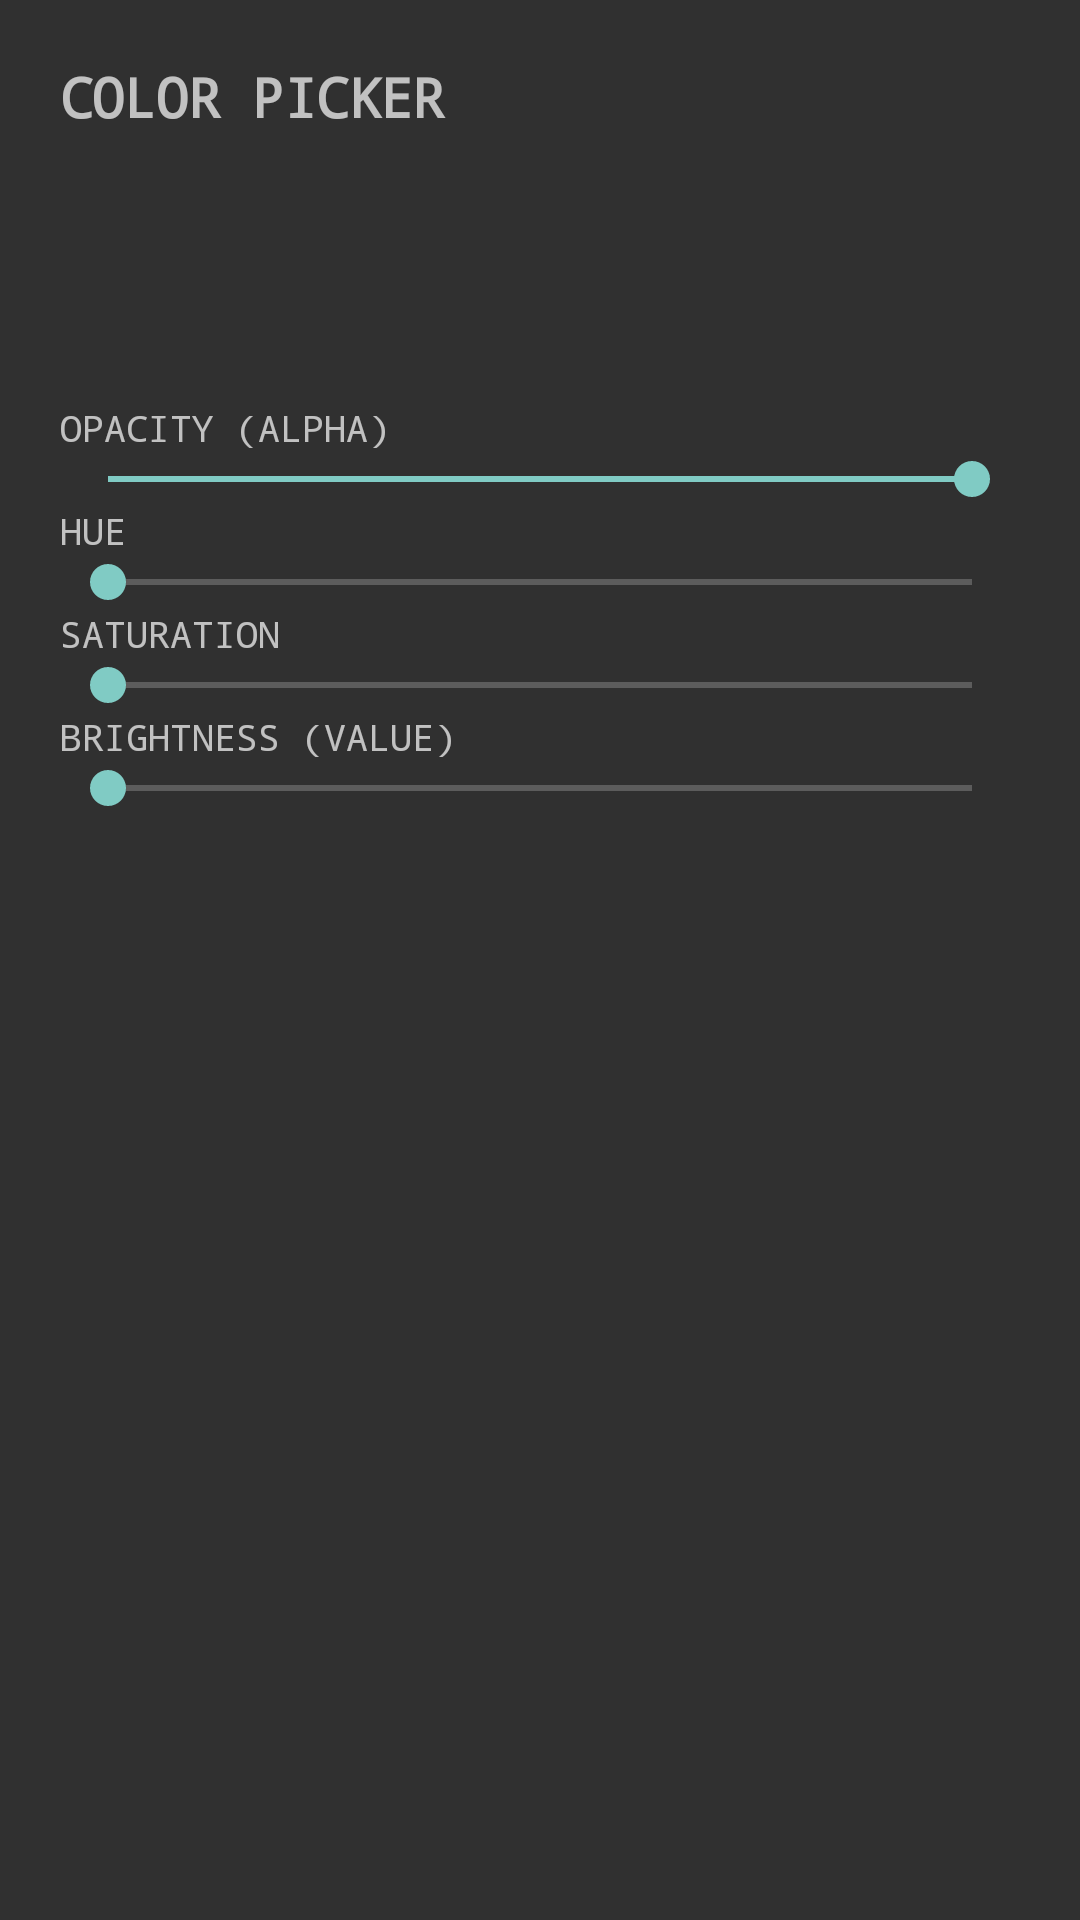

Here is an Android app screen rendered from its layout file. Give the layout XML and the strings, colors and styles it references.
<!-- AndroidManifest.xml: application theme Custom.Solid -->
<!-- res/layout/color_picker_dialog.xml -->
<?xml version="1.0" encoding="utf-8"?>
<LinearLayout xmlns:android="http://schemas.android.com/apk/res/android"
    android:layout_width="match_parent"
    android:layout_height="wrap_content"
    android:orientation="vertical"
    android:padding="20dp">

    <TextView
        android:id="@+id/picker_title"
        android:layout_width="match_parent"
        android:layout_height="wrap_content"
        android:text="@string/ui_color_picker_dialog_color_picker"
        android:textStyle="bold"
        android:fontFamily="monospace"
        android:textSize="18sp"
        android:layout_marginBottom="10dp"/>

    <View
        android:id="@+id/color_preview"
        android:layout_width="match_parent"
        android:layout_height="60dp"
        android:layout_marginBottom="20dp" />

    
    <TextView
        android:id="@+id/alpha_label"
        android:layout_width="wrap_content"
        android:layout_height="wrap_content"
        android:text="@string/ui_color_picker_dialog_opacity_alpha"
        android:textSize="12sp"
        android:fontFamily="monospace" />
    <SeekBar
        android:id="@+id/seek_alpha"
        android:layout_width="match_parent"
        android:layout_height="wrap_content"
        android:max="255"
        android:progress="255" />

    
    <TextView
        android:layout_width="wrap_content"
        android:layout_height="wrap_content"
        android:text="@string/ui_color_picker_dialog_hue"
        android:textSize="12sp"
        android:fontFamily="monospace" />
    <SeekBar
        android:id="@+id/seek_hue"
        android:layout_width="match_parent"
        android:layout_height="wrap_content"
        android:max="360" />

    
    <TextView
        android:layout_width="wrap_content"
        android:layout_height="wrap_content"
        android:text="@string/ui_color_picker_dialog_saturation"
        android:textSize="12sp"
        android:fontFamily="monospace" />
    <SeekBar
        android:id="@+id/seek_sat"
        android:layout_width="match_parent"
        android:layout_height="wrap_content"
        android:max="100" />

    
    <TextView
        android:layout_width="wrap_content"
        android:layout_height="wrap_content"
        android:text="@string/ui_color_picker_dialog_brightness_value"
        android:textSize="12sp"
        android:fontFamily="monospace" />
    <SeekBar
        android:id="@+id/seek_val"
        android:layout_width="match_parent"
        android:layout_height="wrap_content"
        android:max="100" />

    <TextView
        android:id="@+id/hex_preview"
        android:layout_width="match_parent"
        android:layout_height="wrap_content"
        android:gravity="center"
        android:layout_marginTop="10dp"
        android:fontFamily="monospace"
        android:textSize="16sp" />

    <EditText
        android:id="@+id/hex_input"
        android:layout_width="match_parent"
        android:layout_height="wrap_content"
        android:layout_marginTop="8dp"
        android:hint="@string/wallpaper_hex_hint"
        android:inputType="textVisiblePassword"
        android:singleLine="true"
        android:fontFamily="monospace"
        android:textSize="16sp"
        android:visibility="gone" />

    <TextView
        android:id="@+id/auto_color"
        android:layout_width="match_parent"
        android:layout_height="wrap_content"
        android:layout_marginTop="10dp"
        android:gravity="center"
        android:padding="10dp"
        android:text="@string/ui_color_picker_dialog_auto"
        android:visibility="gone" />

</LinearLayout>
<!-- resources referenced by this layout -->
<resources>
  <string name="ui_color_picker_dialog_auto" formatted="false">"AUTO"</string>
  <string name="ui_color_picker_dialog_brightness_value" formatted="false">"BRIGHTNESS (VALUE)"</string>
  <string name="ui_color_picker_dialog_color_picker" formatted="false">"COLOR PICKER"</string>
  <string name="ui_color_picker_dialog_hue" formatted="false">"HUE"</string>
  <string name="ui_color_picker_dialog_opacity_alpha" formatted="false">"OPACITY (ALPHA)"</string>
  <string name="ui_color_picker_dialog_saturation" formatted="false">"SATURATION"</string>
  <string name="wallpaper_hex_hint">#AARRGGBB</string>
  <style name="Custom.Solid" parent="Theme.AppCompat.NoActionBar">
          <item name="android:textColorHint">@color/hint_color</item>
          <item name="android:windowFullscreen">false</item>
      </style>
  <color name="hint_color">#AAA</color>
</resources>
